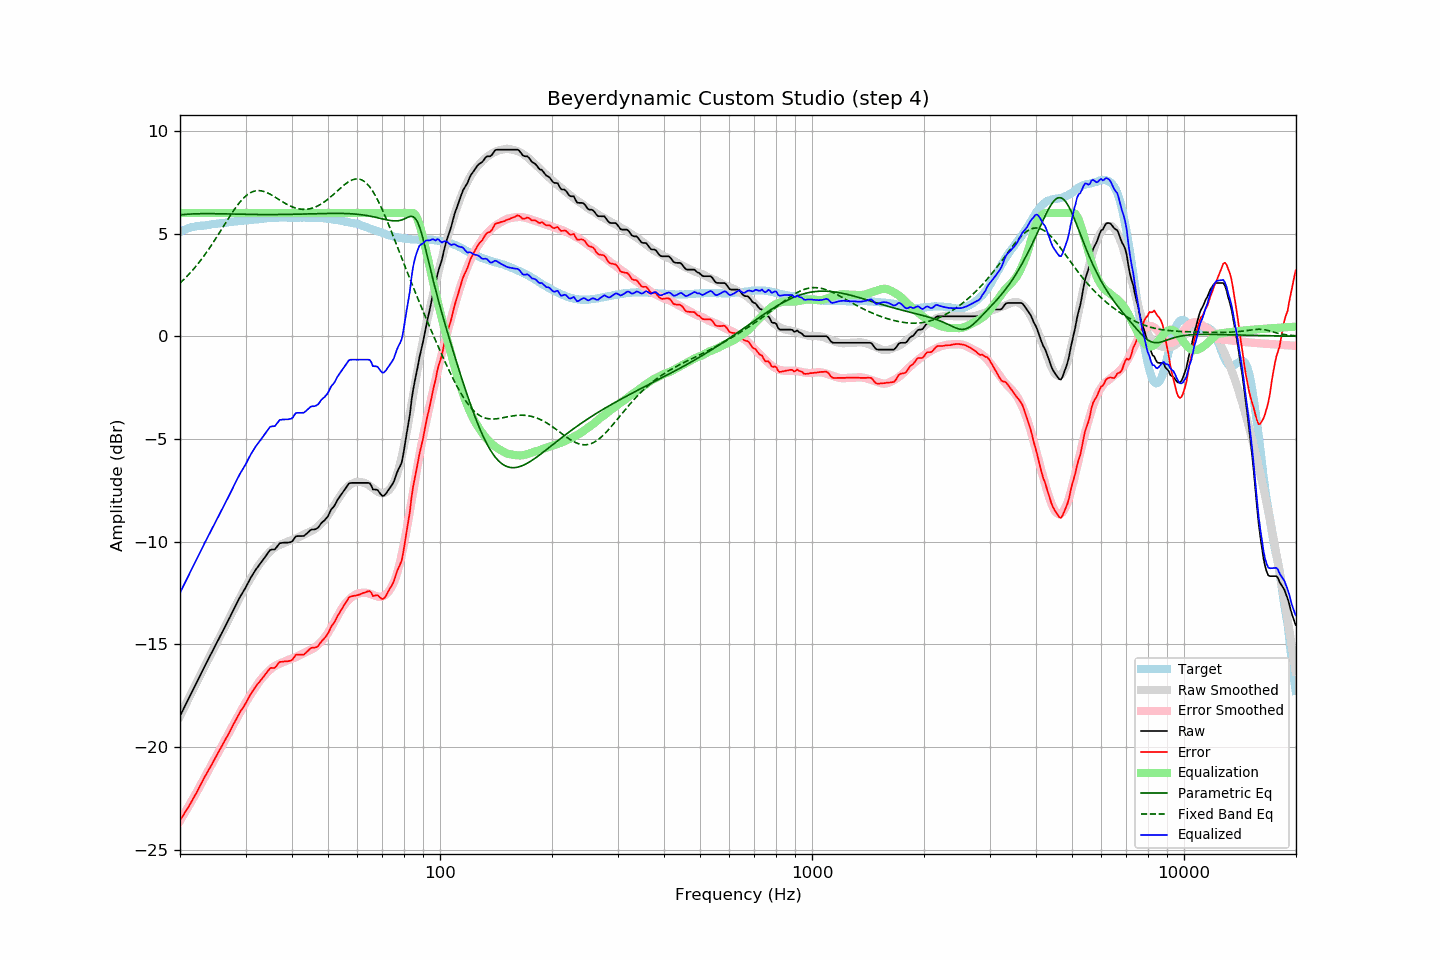

The data file committed next to this chart (first rows):
frequency, raw, error, smoothed, error_smoothed, equalization, parametric_eq, fixed_band_eq, equalized_raw, equalized_smoothed, target
20.00, -18.49, -23.56, -18.49, -23.59, 6.00, 5.90, 2.59, -12.49, -12.49, 5.07
20.20, -18.33, -23.44, -18.33, -23.46, 6.00, 5.91, 2.66, -12.33, -12.33, 5.11
20.40, -18.17, -23.32, -18.17, -23.33, 6.00, 5.92, 2.73, -12.17, -12.17, 5.15
20.61, -18.01, -23.19, -18.01, -23.20, 6.00, 5.93, 2.81, -12.01, -12.01, 5.18
20.81, -17.85, -23.08, -17.85, -23.07, 6.00, 5.93, 2.89, -11.85, -11.85, 5.22
21.02, -17.69, -22.96, -17.69, -22.93, 6.00, 5.94, 2.97, -11.69, -11.69, 5.26
21.23, -17.54, -22.82, -17.54, -22.80, 6.00, 5.95, 3.05, -11.54, -11.54, 5.28
21.44, -17.38, -22.68, -17.38, -22.66, 6.00, 5.95, 3.14, -11.38, -11.38, 5.30
21.66, -17.23, -22.55, -17.22, -22.52, 6.00, 5.95, 3.23, -11.23, -11.22, 5.32
21.87, -17.07, -22.40, -17.06, -22.39, 6.00, 5.96, 3.32, -11.07, -11.06, 5.33
22.09, -16.91, -22.26, -16.91, -22.25, 6.00, 5.96, 3.41, -10.91, -10.91, 5.35
22.31, -16.75, -22.11, -16.75, -22.11, 6.00, 5.96, 3.51, -10.75, -10.75, 5.36
22.54, -16.59, -21.96, -16.59, -21.96, 6.00, 5.96, 3.61, -10.59, -10.59, 5.37
22.76, -16.43, -21.81, -16.44, -21.82, 6.00, 5.97, 3.71, -10.43, -10.44, 5.38
22.99, -16.27, -21.65, -16.28, -21.67, 6.00, 5.97, 3.81, -10.27, -10.28, 5.38
23.22, -16.12, -21.51, -16.13, -21.52, 6.00, 5.97, 3.92, -10.12, -10.13, 5.39
23.45, -15.97, -21.37, -15.97, -21.38, 6.00, 5.97, 4.03, -9.97, -9.97, 5.40
23.69, -15.82, -21.23, -15.82, -21.23, 6.00, 5.97, 4.14, -9.82, -9.82, 5.41
23.92, -15.67, -21.09, -15.66, -21.09, 6.00, 5.97, 4.25, -9.67, -9.66, 5.42
24.16, -15.52, -20.95, -15.51, -20.94, 6.00, 5.97, 4.37, -9.52, -9.51, 5.44
24.40, -15.36, -20.82, -15.36, -20.80, 6.00, 5.97, 4.49, -9.36, -9.36, 5.46
24.65, -15.21, -20.67, -15.21, -20.66, 6.00, 5.97, 4.60, -9.21, -9.21, 5.46
24.89, -15.06, -20.52, -15.06, -20.52, 6.00, 5.96, 4.73, -9.06, -9.06, 5.47
25.14, -14.90, -20.38, -14.91, -20.38, 6.00, 5.96, 4.85, -8.90, -8.91, 5.48
25.39, -14.75, -20.24, -14.75, -20.24, 6.00, 5.96, 4.97, -8.75, -8.75, 5.49
25.65, -14.60, -20.10, -14.60, -20.10, 6.00, 5.96, 5.10, -8.60, -8.60, 5.50
25.91, -14.45, -19.95, -14.45, -19.96, 6.00, 5.96, 5.22, -8.45, -8.45, 5.50
26.16, -14.29, -19.81, -14.29, -19.81, 6.00, 5.96, 5.35, -8.29, -8.29, 5.51
26.43, -14.14, -19.67, -14.14, -19.67, 6.00, 5.96, 5.47, -8.14, -8.14, 5.52
26.69, -13.99, -19.53, -13.98, -19.52, 6.00, 5.95, 5.60, -7.99, -7.98, 5.53
26.96, -13.84, -19.40, -13.83, -19.37, 6.00, 5.95, 5.72, -7.84, -7.83, 5.55
27.23, -13.68, -19.25, -13.67, -19.23, 6.00, 5.95, 5.84, -7.68, -7.67, 5.56
27.50, -13.52, -19.09, -13.52, -19.08, 6.00, 5.95, 5.96, -7.52, -7.52, 5.57
27.77, -13.36, -18.93, -13.37, -18.94, 6.00, 5.95, 6.08, -7.36, -7.37, 5.57
28.05, -13.20, -18.79, -13.21, -18.80, 6.00, 5.94, 6.19, -7.20, -7.21, 5.59
28.33, -13.05, -18.64, -13.06, -18.65, 6.00, 5.94, 6.30, -7.05, -7.06, 5.59
28.62, -12.90, -18.49, -12.91, -18.51, 6.00, 5.94, 6.40, -6.90, -6.91, 5.60
28.90, -12.74, -18.35, -12.76, -18.37, 6.00, 5.94, 6.50, -6.74, -6.76, 5.61
29.19, -12.61, -18.21, -12.61, -18.23, 6.00, 5.94, 6.59, -6.61, -6.61, 5.61
29.48, -12.48, -18.11, -12.47, -18.09, 6.00, 5.94, 6.68, -6.48, -6.47, 5.63
29.78, -12.35, -17.98, -12.32, -17.95, 6.00, 5.93, 6.76, -6.35, -6.32, 5.63
30.08, -12.21, -17.85, -12.18, -17.82, 6.00, 5.93, 6.83, -6.21, -6.18, 5.64
30.38, -12.06, -17.70, -12.04, -17.69, 6.00, 5.93, 6.89, -6.06, -6.04, 5.64
30.68, -11.91, -17.57, -11.91, -17.56, 6.00, 5.93, 6.95, -5.91, -5.91, 5.66
30.99, -11.76, -17.42, -11.78, -17.44, 6.00, 5.93, 6.99, -5.76, -5.78, 5.66
31.30, -11.63, -17.30, -11.65, -17.32, 6.00, 5.93, 7.03, -5.63, -5.65, 5.67
31.61, -11.50, -17.18, -11.52, -17.20, 6.00, 5.93, 7.06, -5.50, -5.52, 5.68
31.93, -11.38, -17.06, -11.39, -17.08, 6.00, 5.93, 7.08, -5.38, -5.39, 5.68
32.24, -11.27, -16.95, -11.27, -16.96, 6.00, 5.93, 7.09, -5.27, -5.27, 5.68
32.57, -11.17, -16.87, -11.15, -16.85, 6.00, 5.92, 7.09, -5.17, -5.15, 5.70
32.89, -11.06, -16.77, -11.04, -16.75, 6.00, 5.92, 7.08, -5.06, -5.04, 5.71
33.22, -10.96, -16.68, -10.93, -16.65, 6.00, 5.92, 7.07, -4.96, -4.93, 5.72
33.55, -10.85, -16.57, -10.84, -16.56, 6.00, 5.92, 7.05, -4.85, -4.84, 5.73
33.89, -10.74, -16.47, -10.74, -16.48, 6.00, 5.92, 7.02, -4.74, -4.74, 5.74
34.23, -10.63, -16.37, -10.65, -16.39, 6.00, 5.92, 6.99, -4.63, -4.65, 5.74
34.57, -10.52, -16.27, -10.57, -16.31, 6.00, 5.92, 6.96, -4.52, -4.57, 5.75
34.92, -10.42, -16.17, -10.48, -16.24, 6.00, 5.92, 6.92, -4.42, -4.48, 5.75
35.27, -10.39, -16.15, -10.41, -16.17, 6.00, 5.92, 6.87, -4.39, -4.41, 5.76
35.62, -10.38, -16.15, -10.34, -16.11, 6.00, 5.92, 6.83, -4.38, -4.34, 5.77
35.97, -10.38, -16.15, -10.28, -16.05, 6.00, 5.92, 6.78, -4.38, -4.28, 5.76
... 635 more rows
